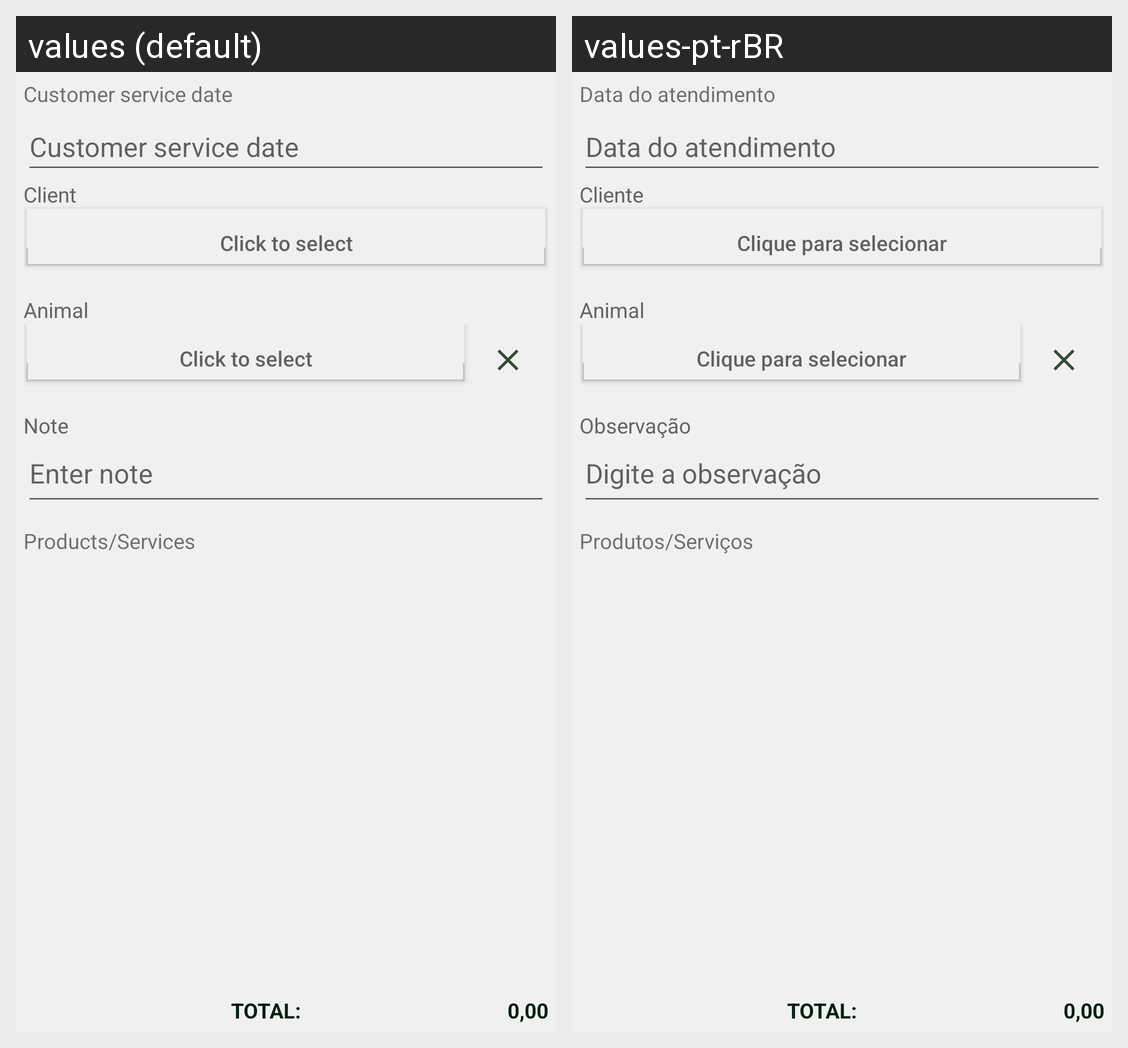

Here is an Android app screen in its default locale and in the app's own translations. Write out the translated-string differences for the strings that appear on this screen.
Android screen res/layout/activity_customer_service_add.xml rendered under 2 locales, left to right: values (default), values-pt-rBR. Device: Nexus 5 (rendered at 1080×1920; each locale shown at half size, 540×960, under a caption strip naming it); theme Theme.Appvet.
Strings drawn on this screen, with the default value and each locale's value (text and hints the layout hard-codes, and strings that could not be matched under every locale, appear in the picture but are not listed):

date_customer_service
  values: Customer service date
  values-pt-rBR: Data do atendimento

speaker_customer_service_date
  values: Customer service date
  values-pt-rBR: Data do atendimento

client
  values: Client
  values-pt-rBR: Cliente

btn_selection
  values: Click to select
  values-pt-rBR: Clique para selecionar

animal
  values: Animal
  values-pt-rBR: Animal

note
  values: Note
  values-pt-rBR: Observação

speaker_note
  values: Enter note
  values-pt-rBR: Digite a observação

products_services
  values: Products/Services
  values-pt-rBR: Produtos/Serviços

total
  values: TOTAL:
  values-pt-rBR: TOTAL:

zero
  values: 0,00
  values-pt-rBR: 0,00
